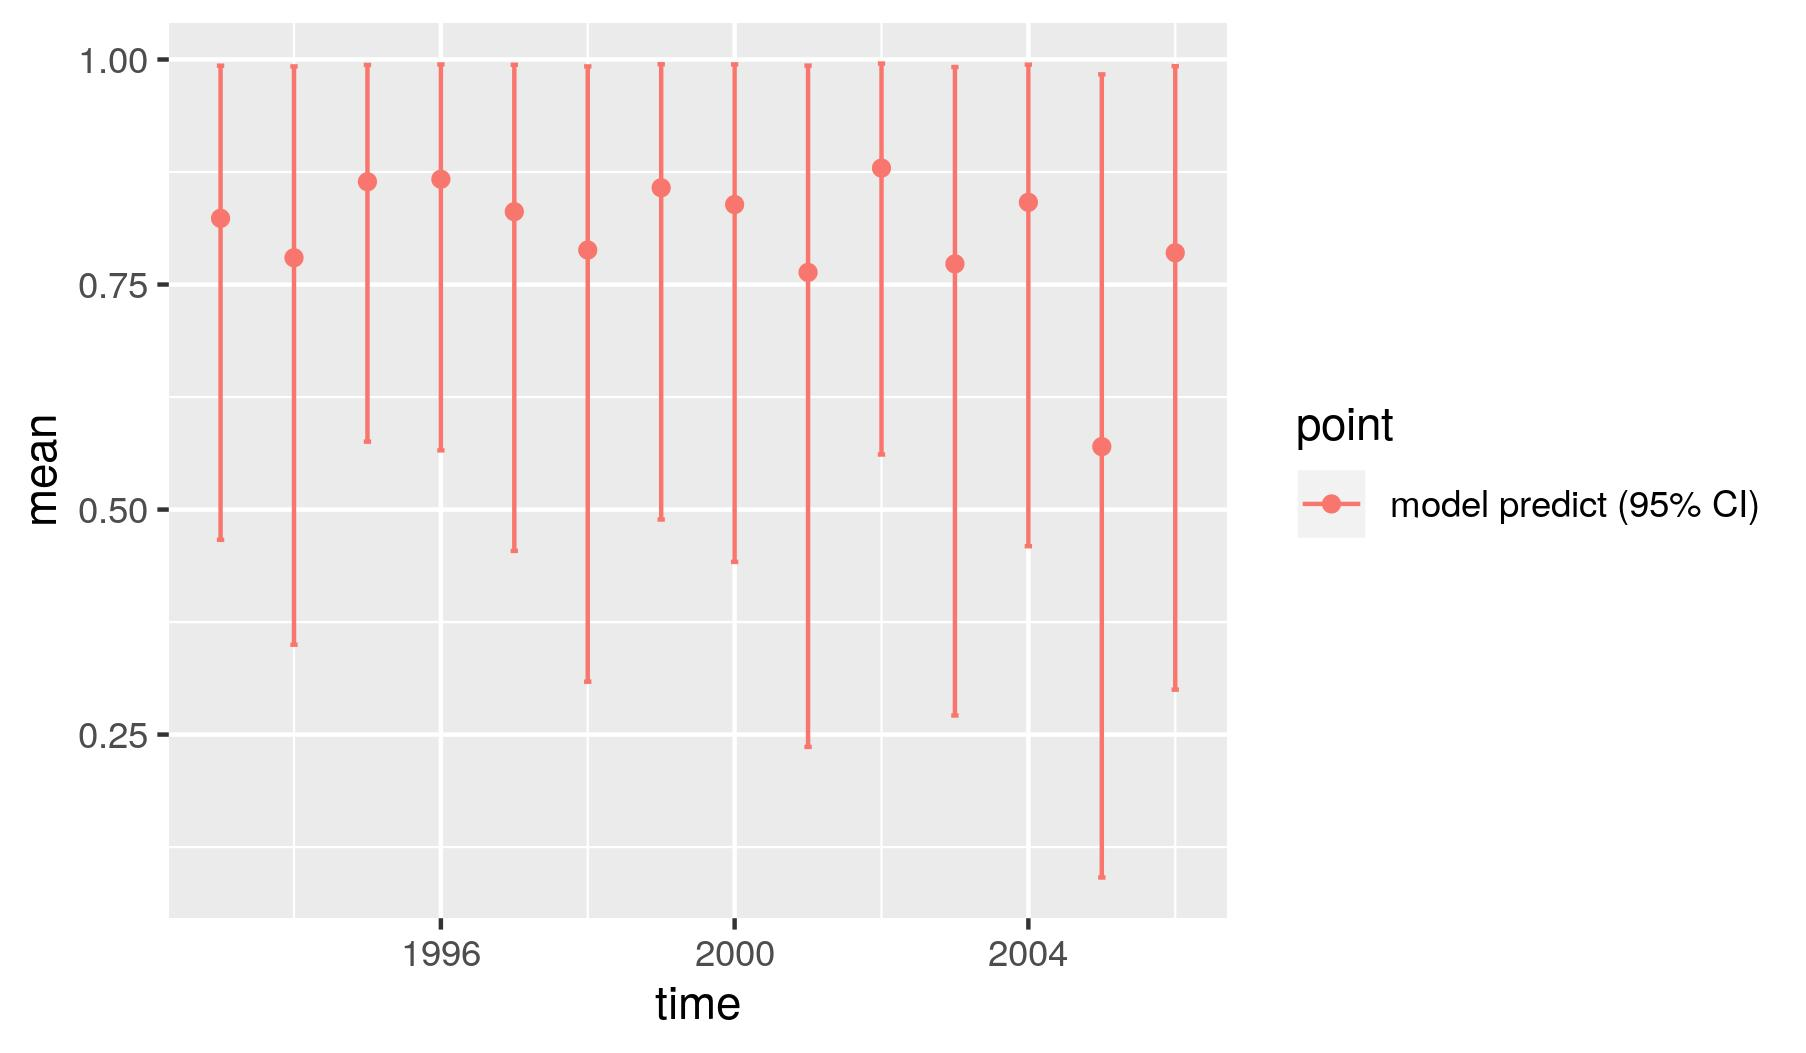

Values plotted in this chart, from the file beside it:
, point, mean, low, high, time
1, model predict (95% CI), 0.8236, 0.4663, 0.9931, 1993
2, model predict (95% CI), 0.7798, 0.3498, 0.9923, 1994
3, model predict (95% CI), 0.8642, 0.5755, 0.9939, 1995
4, model predict (95% CI), 0.867, 0.5657, 0.9946, 1996
5, model predict (95% CI), 0.8309, 0.4541, 0.9942, 1997
6, model predict (95% CI), 0.7883, 0.3088, 0.9923, 1998
7, model predict (95% CI), 0.8575, 0.489, 0.9947, 1999
8, model predict (95% CI), 0.8388, 0.4418, 0.9946, 2000
9, model predict (95% CI), 0.7635, 0.2363, 0.9932, 2001
10, model predict (95% CI), 0.8794, 0.5612, 0.9955, 2002
11, model predict (95% CI), 0.773, 0.2712, 0.9917, 2003
12, model predict (95% CI), 0.8414, 0.4592, 0.9944, 2004
13, model predict (95% CI), 0.5699, 0.09121, 0.9835, 2005
14, model predict (95% CI), 0.7853, 0.2999, 0.9926, 2006
